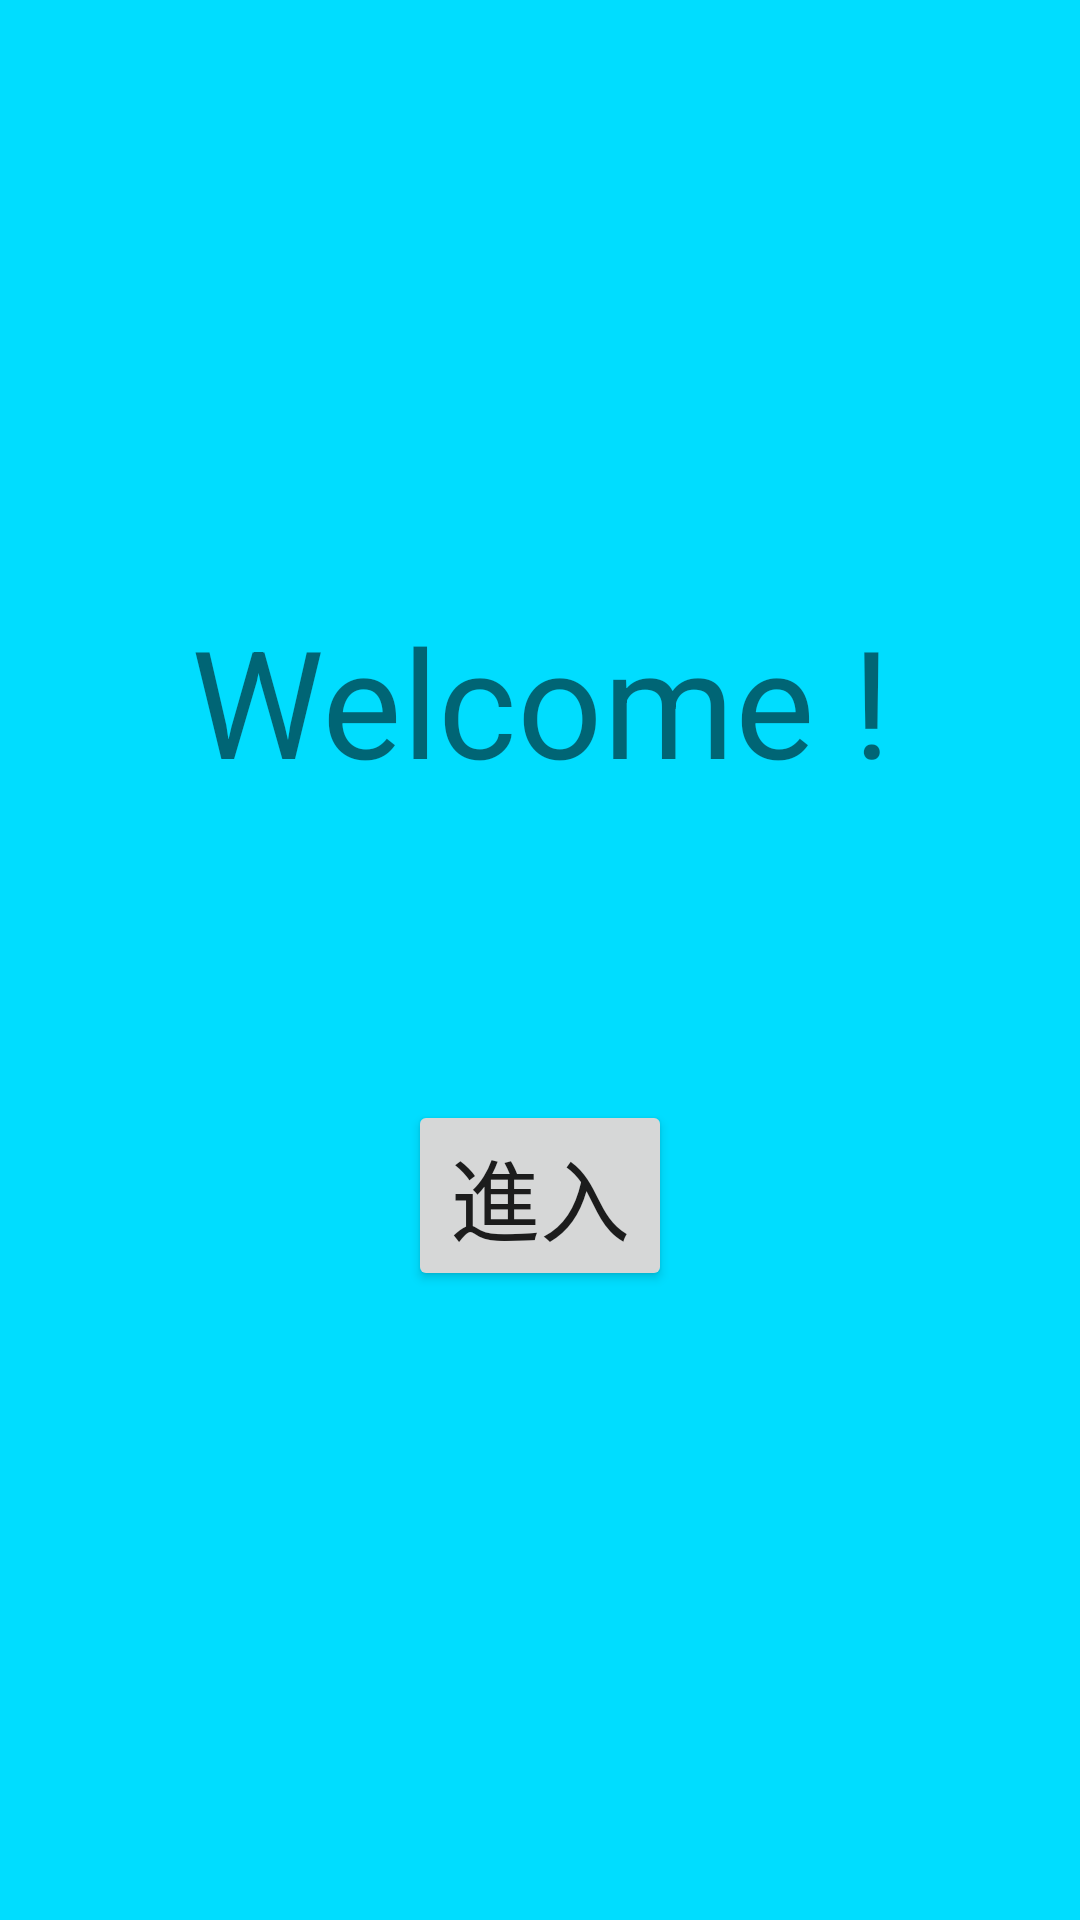

Reconstruct the res/layout file that produces this screen, plus the resources it refers to.
<!-- AndroidManifest.xml: application theme Theme.MyAppBluetooth_Connected -->
<!-- res/layout/activity_wel.xml -->
<?xml version="1.0" encoding="utf-8"?>
<LinearLayout xmlns:android="http://schemas.android.com/apk/res/android"
    xmlns:app="http://schemas.android.com/apk/res-auto"
    xmlns:tools="http://schemas.android.com/tools"
    android:layout_width="match_parent"
    android:layout_height="match_parent"
    android:background="@android:color/holo_blue_bright"
    android:orientation="vertical"
    tools:context=".WelActivity">

    <TextView
        android:id="@+id/tvw"
        android:layout_width="match_parent"
        android:layout_height="wrap_content"
        android:gravity="center"
        android:layout_marginTop="200dp"
        android:text="Welcome !"
        android:textSize="50dp" />

    <Button
        android:id="@+id/btnw"
        android:layout_width="wrap_content"
        android:layout_height="wrap_content"
        android:layout_marginTop="100dp"
        android:layout_gravity="center"
        android:textSize="30dp"
        android:text="進入"/>

</LinearLayout>
<!-- resources referenced by this layout -->
<resources>
  <style name="Theme.MyAppBluetooth_Connected" parent="Theme.MaterialComponents.DayNight.DarkActionBar">
          
          <item name="colorPrimary">@color/purple_500</item>
          <item name="colorPrimaryVariant">@color/purple_700</item>
          <item name="colorOnPrimary">@color/white</item>
          
          <item name="colorSecondary">@color/teal_200</item>
          <item name="colorSecondaryVariant">@color/teal_700</item>
          <item name="colorOnSecondary">@color/black</item>
          
          <item name="android:statusBarColor" tools:targetApi="l">?attr/colorPrimaryVariant</item>
          
      </style>
  <!-- not gathered from this repository: default colours our renderer supplied (Android Studio template values) -->
  <color name="purple_500">#FF6200EE</color>
  <color name="purple_700">#FF3700B3</color>
  <color name="teal_200">#FF03DAC5</color>
  <color name="teal_700">#FF018786</color>
  <color name="black">#FF000000</color>
  <color name="white">#FFFFFFFF</color>
</resources>
